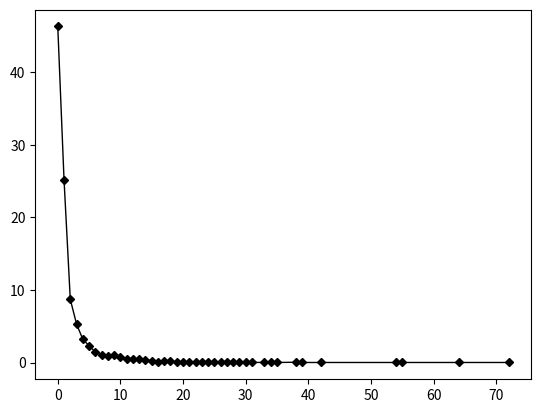

Python code for this plot: (Note: this script raises an exception after producing the figure.)
import matplotlib.pyplot as plt
import numpy as np
import pandas as pd
 
# Data


data = [(0, 0.4632768361581921), (1, 0.2520771020272516), (2, 0.08707211698238618), (3, 0.053173811897640415), (4, 0.032070455300764376), (5, 0.02326354270521768), (6, 0.014622798271851114), (7, 0.010136257892987704), (8, 0.00847457627118644), (9, 0.00980392156862745), (10, 0.007311399135925557), (11, 0.004320372216683284), (12, 0.00448654037886341), (13, 0.005483549351944167), (14, 0.003988035892323031), (15, 0.0024925224327018943), (16, 0.0013293452974410102), (17, 0.001661681621801263), (18, 0.001661681621801263), (19, 0.001163177135260884), (20, 0.0013293452974410102), (21, 0.0013293452974410102), (22, 0.0008308408109006315), (23, 0.001163177135260884), (24, 0.0014955134596211367), (25, 0.0006646726487205051), (26, 0.001163177135260884), (27, 0.00033233632436025255), (28, 0.0006646726487205051), (29, 0.0006646726487205051), (30, 0.00016616816218012627), (31, 0.00033233632436025255), (33, 0.00016616816218012627), (34, 0.00016616816218012627), (35, 0.00016616816218012627), (38, 0.0004985044865403788), (39, 0.00016616816218012627), (42, 0.00016616816218012627), (54, 0.00016616816218012627), (55, 0.00016616816218012627), (64, 0.00016616816218012627), (72, 0.00016616816218012627)]
x = [elem[0] for elem in data]
y = [elem[1]*100 for elem in data]

df=pd.DataFrame({'x': x, 'y': y })
 
# multiple line plot
plt.plot( 'x', 'y', data=df, marker='D', markerfacecolor='black', markersize=4, color='black', linewidth=1, rasterized=True)
plt.grid(b=True, axis='y')
#plt.ylim(ymax = 0.4, ymin = 0 )
plt.yticks(np.arange(0, 55, step=5))
plt.xticks(np.arange(0,max(x)+5, step=5))
plt.xlabel('sentences prior', fontweight='bold')
plt.ylabel('percentage reference resolved', fontweight='bold')

for xpoint,ypoint in zip(x[0:5],y[0:5]):
    label = ypoint
    ypoint_rounded = "{0} % ".format(round(label, 2))

    plt.annotate(ypoint_rounded, # this is the text
                (xpoint,ypoint), # this is the point to label
                textcoords="offset points", # how to position the text
                xytext=(2,1), # distance from text to points (x,y)
                ha='left') # horizontal alignment can be left, right or center

print(x[:4])

for xpoint,ypoint in zip(x,y):
    label = ypoint
    
    if xpoint == 55: 
        ypoint_rounded = "{0} % ".format(round(label, 2))

        plt.annotate(ypoint_rounded, # this is the text
                    (xpoint,ypoint), # this is the point to label
                    textcoords="offset points", # how to position the text
                    xytext=(2,1), # distance from text to points (x,y)
                    ha='left') # horizontal alignment can be left, right or center

#plt.show()
plt.savefig('sentences-prior-distr.jpg', format='jpg', dpi=1200)

